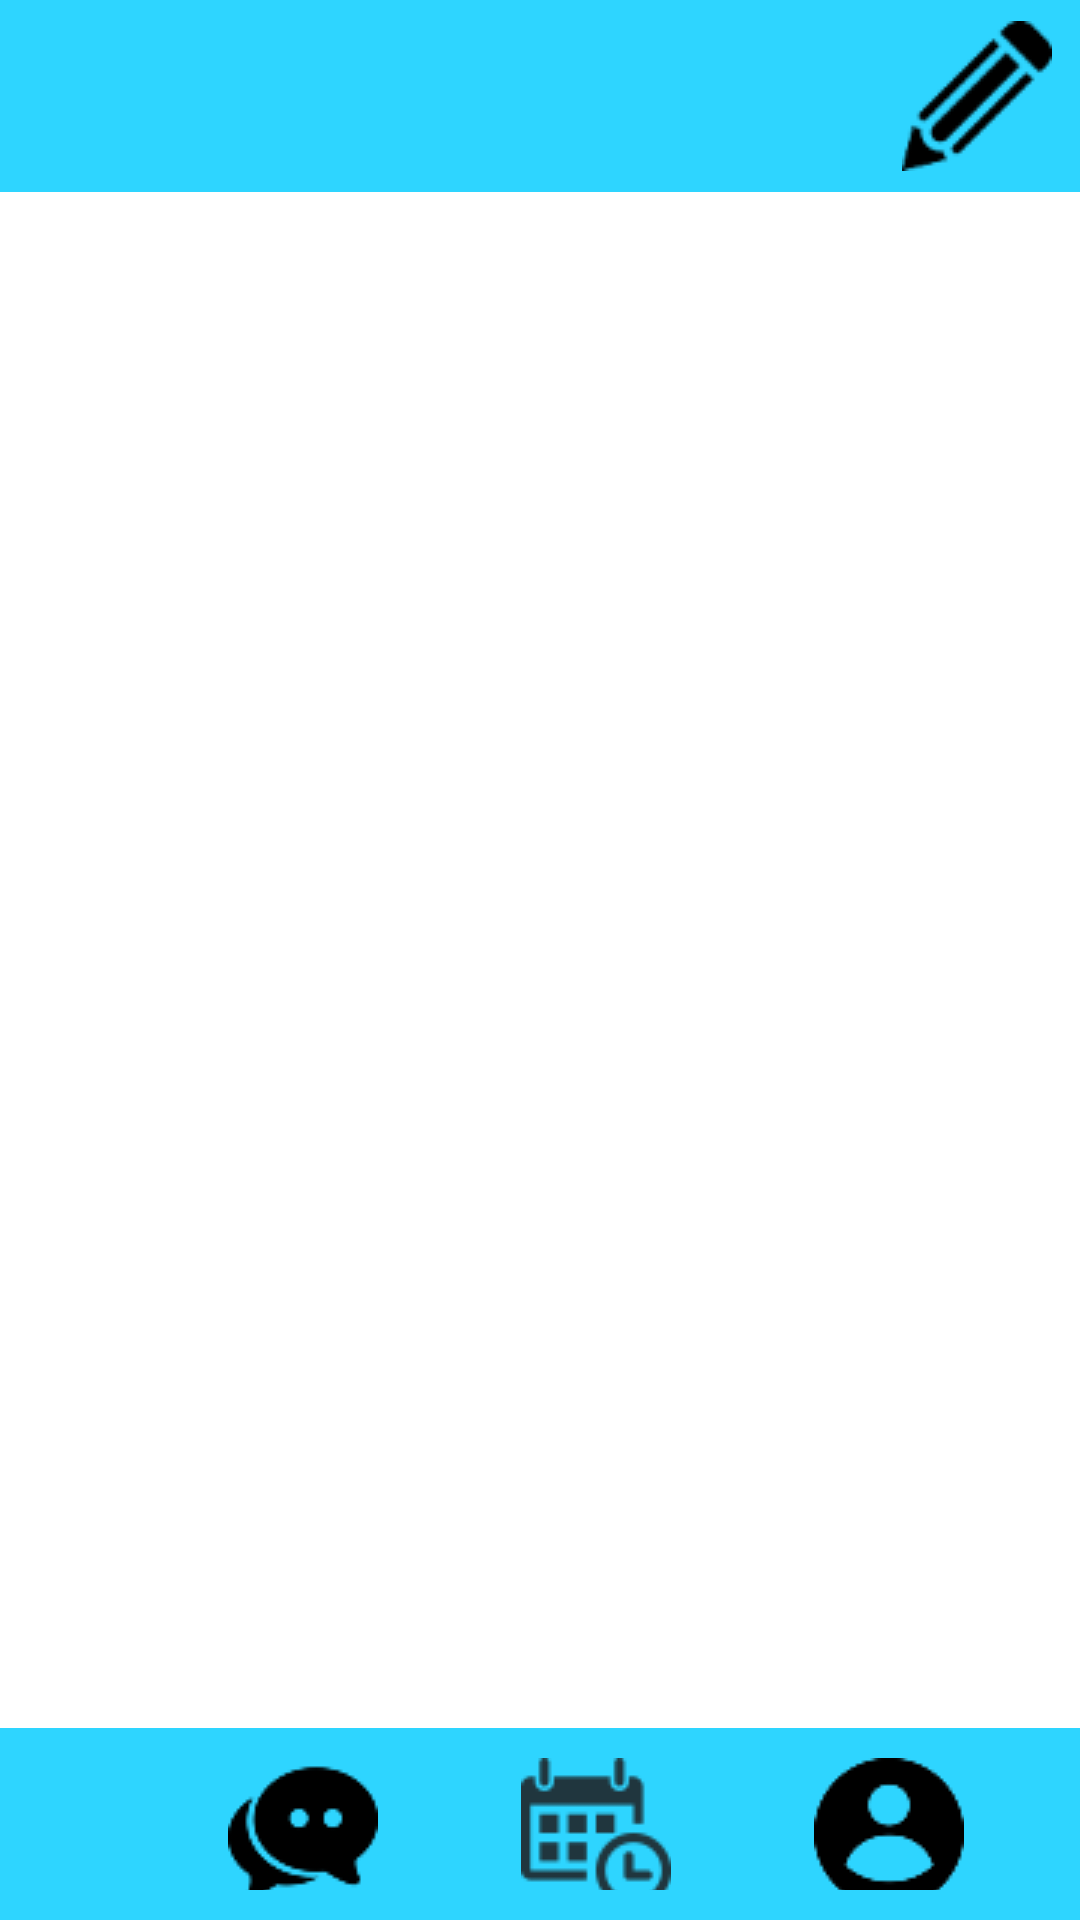

Write the Android layout XML for this screen, with the resource values it uses.
<!-- AndroidManifest.xml: application theme Theme.Mobile_programming_project -->
<!-- res/layout/activity_homepage.xml -->
<?xml version="1.0" encoding="utf-8"?>
<LinearLayout xmlns:android="http://schemas.android.com/apk/res/android"
    xmlns:app="http://schemas.android.com/apk/res-auto"
    xmlns:tools="http://schemas.android.com/tools"
    android:layout_width="match_parent"
    android:layout_height="match_parent"
    android:orientation="vertical"
    tools:context=".MainActivity">


    <LinearLayout
        android:layout_width="match_parent"
        android:layout_height="0dp"
        android:layout_weight="1"
        android:orientation="vertical"
        android:background="#2ED5FF"
        >

        <ImageButton
            android:id="@+id/btn_write"
            android:layout_width="69dp"
            android:layout_height="match_parent"
            android:layout_gravity="right|center"
            android:layout_marginLeft="5sp"
            android:background="#2ED5FF"
            android:src="@drawable/write" />


    </LinearLayout>

    <FrameLayout
        android:layout_width="match_parent"
        android:layout_height="0dp"
        android:layout_weight="8"
        android:orientation="vertical"
        >

        <ListView
            android:id="@+id/postlist"
            android:layout_width="313dp"
            android:layout_height="485dp"
            android:layout_alignParentStart="true"
            android:layout_alignParentTop="true"
            android:layout_marginStart="51dp"
            android:layout_marginTop="50dp"
            android:focusable="false"
            android:focusableInTouchMode="false" />
    </FrameLayout>






    <LinearLayout
        android:layout_width="match_parent"
        android:layout_height="0dp"
        android:layout_weight="1"
        android:orientation="horizontal"
        android:padding="10sp"
        android:background="#2ED5FF"
        >

        <ImageButton
            android:layout_weight="1"
            android:layout_width="wrap_content"
            android:layout_height="wrap_content"
            android:id="@+id/btn_home"
            android:layout_marginRight="10sp"
            android:text="홈화면"
            android:background="#2ED5FF"
            android:src="@drawable/home"
            />
        <ImageButton
            android:layout_weight="1"
            android:layout_width="50dp"
            android:layout_height="50dp"
            android:id="@+id/btn_chat"
            android:layout_marginRight="10sp"
            android:text="Chat"
            android:background="#2ED5FF"
            android:src="@drawable/chat"
            />
        <ImageButton
            android:layout_weight="1"
            android:layout_width="50dp"
            android:layout_height="50dp"
            android:id="@+id/btn_reservation"
            android:layout_marginRight="10sp"
            android:text="REZ"
            android:background="#2ED5FF"
            android:src="@drawable/reservation"
            />
        <ImageButton
            android:layout_weight="1"
            android:layout_width="50dp"
            android:layout_height="50dp"
            android:id="@+id/btn_myprofile"
            android:layout_marginRight="10sp"
            android:text="내 정보"
            android:background="#2ED5FF"
            android:src="@drawable/myproflile"
            />
    </LinearLayout>


</LinearLayout>
<!-- resources referenced by this layout -->
<resources>
  <!-- drawable chat: png bitmap (drawable, 1321 bytes) -->
  <!-- drawable myproflile: png bitmap (drawable, 1687 bytes) -->
  <!-- drawable reservation: png bitmap (drawable, 2020 bytes) -->
  <!-- drawable write: png bitmap (drawable, 1292 bytes) -->
  <style name="Theme.Mobile_programming_project" parent="Theme.MaterialComponents.DayNight.DarkActionBar">
          <item name="windowNoTitle">true</item>
          
          <item name="colorPrimary">@color/purple_500</item>
          <item name="colorPrimaryVariant">@color/purple_700</item>
          <item name="colorOnPrimary">@color/white</item>
          
          <item name="colorSecondary">@color/teal_200</item>
          <item name="colorSecondaryVariant">@color/teal_700</item>
          <item name="colorOnSecondary">@color/black</item>
          
          <item name="android:statusBarColor" tools:targetApi="l">?attr/colorPrimaryVariant</item>
          
      </style>
  <!-- not gathered from this repository: default colours our renderer supplied (Android Studio template values) -->
  <color name="purple_500">#FF6200EE</color>
  <color name="purple_700">#FF3700B3</color>
  <color name="teal_200">#FF03DAC5</color>
  <color name="teal_700">#FF018786</color>
  <color name="black">#FF000000</color>
  <color name="white">#FFFFFFFF</color>
</resources>
